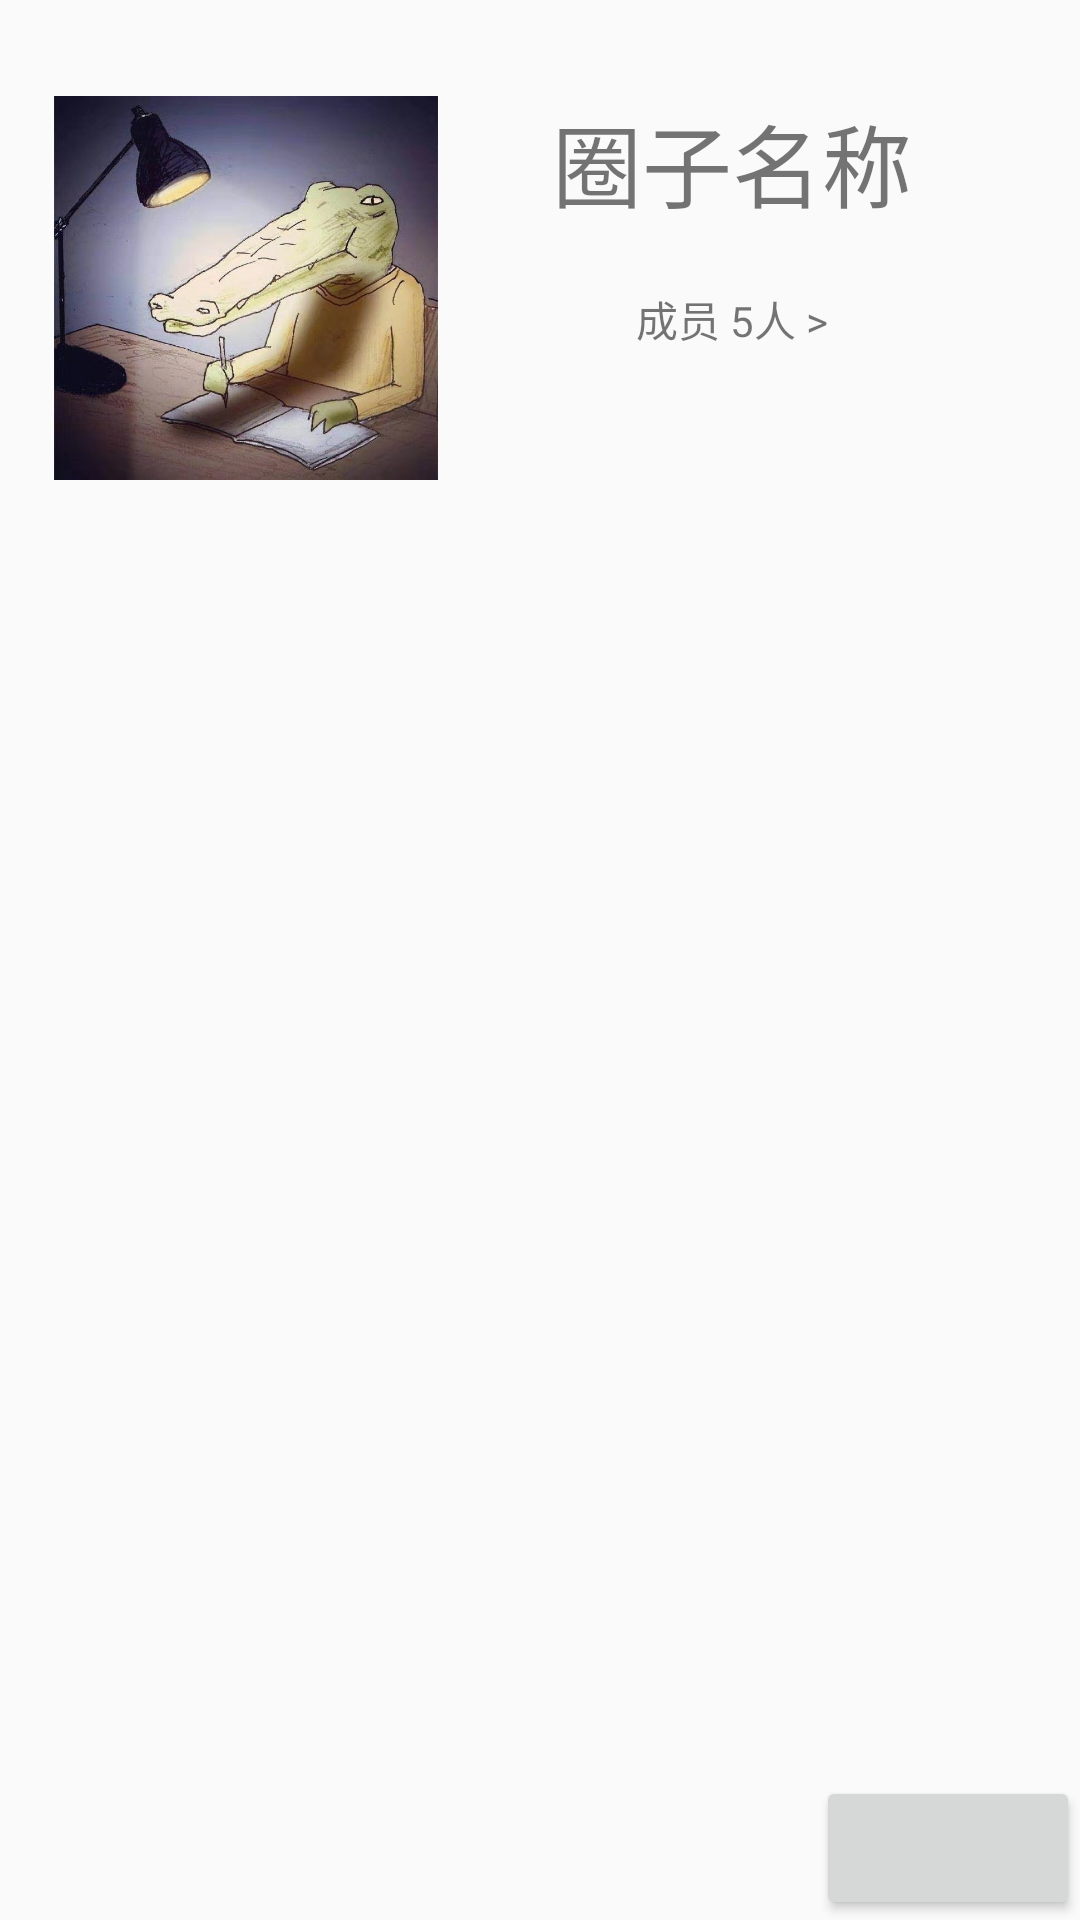

This screen was rendered from an Android layout file. Write that file and the resources it references.
<!-- AndroidManifest.xml: application theme AppTheme -->
<!-- res/layout/activity_group.xml -->
<?xml version="1.0" encoding="utf-8"?>
<androidx.constraintlayout.widget.ConstraintLayout xmlns:android="http://schemas.android.com/apk/res/android"
    xmlns:app="http://schemas.android.com/apk/res-auto"
    xmlns:tools="http://schemas.android.com/tools"
    android:layout_width="match_parent"
    android:layout_height="match_parent"
    tools:context=".activity.GroupActivity">

    <androidx.constraintlayout.widget.Guideline
        android:layout_width="0dp"
        android:layout_height="0dp"
        android:id="@+id/hgl_0.05"

        android:orientation="horizontal"
        app:layout_constraintGuide_percent="0.05"
        />

    <androidx.constraintlayout.widget.Guideline
        android:layout_width="0dp"
        android:layout_height="0dp"
        android:id="@+id/hgl_0.25"

        android:orientation="horizontal"
        app:layout_constraintGuide_percent="0.25"
        />

    
    <androidx.constraintlayout.widget.Guideline
        android:layout_width="0dp"
        android:layout_height="0dp"
        android:id="@+id/vgl_0.05"

        android:orientation="vertical"
        app:layout_constraintGuide_percent="0.05"
        />

    
    <androidx.constraintlayout.widget.Guideline
        android:layout_width="0dp"
        android:layout_height="0dp"
        android:id="@+id/vgl_0.95"
        android:orientation="vertical"
        app:layout_constraintGuide_percent="0.95"
        />

    <ImageView
        android:layout_width="0dp"
        android:layout_height="0dp"
        android:id="@+id/iv_checkin_groupicon"
        android:src="@drawable/ic_group_logo"

        app:layout_constraintTop_toBottomOf="@id/hgl_0.05"
        app:layout_constraintBottom_toTopOf="@id/hgl_0.25"
        app:layout_constraintLeft_toRightOf="@id/vgl_0.05"
        app:layout_constraintDimensionRatio="1"
        />

    <TextView
        android:layout_width="0dp"
        android:layout_height="0dp"
        android:id="@+id/tv_checkin_name"
        android:text="圈子名称"
        android:textAlignment="center"
        android:textSize="30dp"

        app:layout_constraintLeft_toRightOf="@id/iv_checkin_groupicon"
        app:layout_constraintRight_toLeftOf="@id/vgl_0.95"
        app:layout_constraintTop_toBottomOf="@id/hgl_0.05"
        app:layout_constraintBottom_toTopOf="@id/tv_checkin_membernum"
        />

    <TextView
        android:layout_width="0dp"
        android:layout_height="0dp"
        android:id="@+id/tv_checkin_membernum"
        android:text="成员 5人 >"
        android:textAlignment="center"
        app:layout_constraintLeft_toRightOf="@id/iv_checkin_groupicon"
        app:layout_constraintRight_toLeftOf="@id/vgl_0.95"
        app:layout_constraintTop_toBottomOf="@id/tv_checkin_name"
        app:layout_constraintBottom_toTopOf="@id/hgl_0.25"

        />

    <com.google.android.material.tabs.TabLayout
        android:layout_width="0dp"
        android:layout_height="wrap_content"
        android:id="@+id/tl_checkin_funcs"

        app:layout_constraintTop_toBottomOf="@id/hgl_0.25"
        app:layout_constraintLeft_toRightOf="@id/vgl_0.05"
        app:layout_constraintRight_toLeftOf="@id/vgl_0.95"

        app:tabIndicatorHeight="5dp"
        app:tabMode="fixed"
        >
    </com.google.android.material.tabs.TabLayout>

    <androidx.viewpager.widget.ViewPager
        android:layout_width="0dp"
        android:layout_height="0dp"
        android:id="@+id/vp_checkin_contents"

        app:layout_constraintTop_toBottomOf="@id/tl_checkin_funcs"
        app:layout_constraintBottom_toBottomOf="parent"
        app:layout_constraintLeft_toRightOf="@id/vgl_0.05"
        app:layout_constraintRight_toLeftOf="@id/vgl_0.95"
        >



    </androidx.viewpager.widget.ViewPager>

    <Button
        android:id="@+id/btn_checkin"
        android:layout_width="wrap_content"
        android:layout_height="wrap_content"
        app:layout_constraintBottom_toBottomOf="parent"
        app:layout_constraintRight_toRightOf="parent"
        />

</androidx.constraintlayout.widget.ConstraintLayout>
<!-- resources referenced by this layout -->
<resources>
  <!-- drawable ic_group_logo: jpg bitmap (drawable, 72077 bytes) -->
  <style name="AppTheme" parent="Theme.AppCompat.Light.DarkActionBar">
          
          <item name="colorPrimary">@color/colorPrimary</item>
          <item name="colorPrimaryDark">@color/colorPrimaryDark</item>
          <item name="colorAccent">@color/colorAccent</item>
      </style>
  <color name="colorPrimary">#008577</color>
  <color name="colorPrimaryDark">#00574B</color>
  <color name="colorAccent">#D81B60</color>
</resources>
